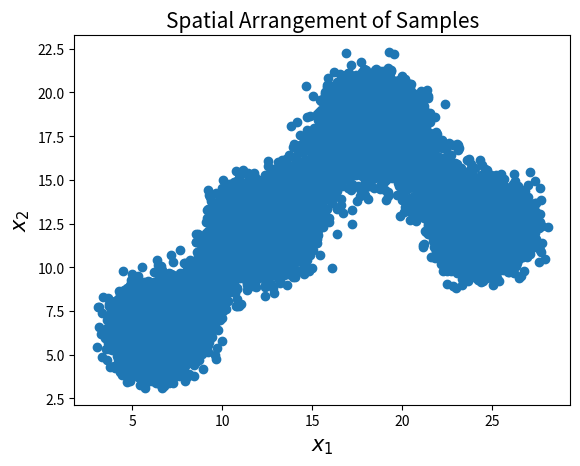
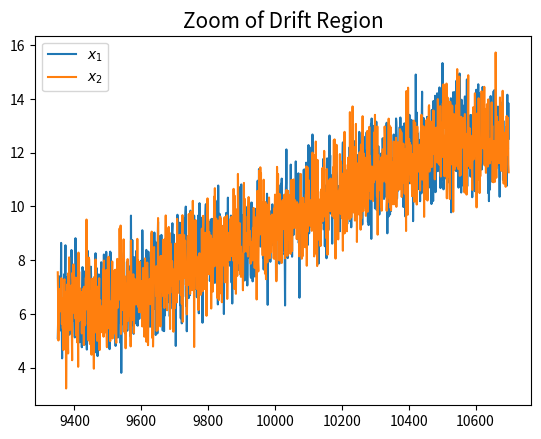
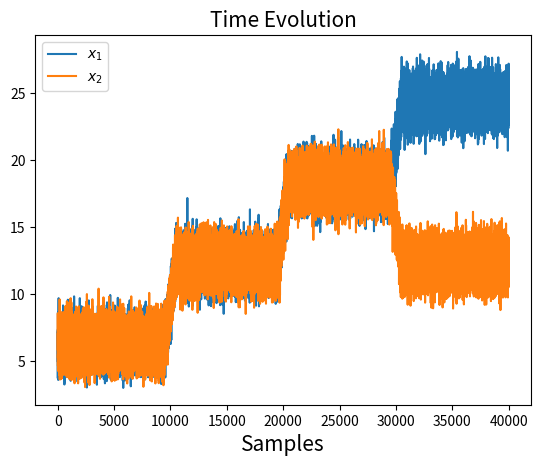

These charts were generated, in order, by the following Python code: (Note: this script raises an exception after producing the figures.)
import matplotlib.pyplot as plt
import numpy as np
import time
import os

def main():


    speed = 0.006
    number_before_drift = 9500
    drift_size = 1000
    number_after_drift = 9000
    insert_noise = False
    n_atributes = 300
    noise_level = 0.005
    noise_percentil = 0.01
    center = np.random.rand(1,n_atributes)
    for it in range(n_atributes):
        center[0,it]=center[0,it]*np.random.rand(1)[0]*20

    Xlist = []
    X1 = np.random.normal(loc=center, scale=1, size=[(np.floor(number_before_drift)), n_atributes])
    X1_noise = np.zeros([number_before_drift,n_atributes])
    for i in range(number_before_drift):
        if(i%(np.floor(number_before_drift/(number_before_drift*noise_percentil))) == 0):
            X1_noise[i] += np.random.normal(loc=0, scale=noise_level, size=n_atributes)
    if(insert_noise):
        X1 = X1 + X1_noise

    X2_noise = np.zeros([drift_size, n_atributes])
    sentido1 = np.random.rand(1,n_atributes)
    sentido1[sentido1 > 0.5] = 1;
    sentido1[sentido1 <= 0.5] = -1;

    for i in range(drift_size):

        Xlist.append(np.random.normal(loc=center+i*speed*sentido1, scale=1, size=[(np.floor(1)), n_atributes]))
        if (i % (np.floor(number_before_drift/(number_before_drift*noise_percentil))) == 0):
            X2_noise[i] += np.random.normal(loc=0, scale=noise_level, size=n_atributes)

    X2 = np.asarray(Xlist)
    X2 = X2.reshape(drift_size,-1)

    if (insert_noise):
        X2 = X2 + X2_noise

    X3 = np.random.normal(loc=center + drift_size * speed*sentido1, scale=1, size=[(np.floor(number_after_drift)), n_atributes])
    X3_noise = np.zeros([number_after_drift, n_atributes])
    for i in range(number_after_drift):
        if (i % (np.floor(number_before_drift/(number_before_drift*noise_percentil))) == 0):
            X3_noise[i] += np.random.normal(loc=0, scale=noise_level, size=n_atributes)
    if (insert_noise):
        X3 = X3 + X3_noise



    #second part insertion

    Xlist = []
    X4_noise = np.zeros([drift_size, n_atributes])
    sentido2 = np.random.rand(1, n_atributes)
    sentido2[sentido1 > 0.5] = 1;
    sentido2[sentido1 <= 0.5] = -1;
    for i in range(drift_size):

        Xlist.append(np.random.normal(loc=center + drift_size * speed * sentido1 + i * speed * sentido2, scale=1, size=[(np.floor(1)), n_atributes]))
        if (i % (np.floor(number_before_drift/(number_before_drift*noise_percentil))) == 0):
            X4_noise[i] += np.random.normal(loc=0, scale=noise_level, size=n_atributes)

    X4 = np.asarray(Xlist)
    X4 = X4.reshape(drift_size, -1)

    if (insert_noise):
        X4 = X4 + X4_noise

    X5 = np.random.normal(loc=center + drift_size * speed * sentido1 + drift_size*speed*sentido2, scale=1,
                          size=[(np.floor(number_after_drift)), n_atributes])
    X5_noise = np.zeros([number_after_drift, n_atributes])
    for i in range(number_after_drift):
        if (i % (np.floor(number_before_drift/(number_before_drift*noise_percentil))) == 0):
            X5_noise[i] += np.random.normal(loc=0, scale=noise_level, size=n_atributes)
    if (insert_noise):
        X5 = X5 + X5_noise

    Xlist = []
    X6_noise = np.zeros([drift_size, n_atributes])

    sentido3 = np.random.rand(1, n_atributes)
    sentido3[sentido3 > 0.5] = 1;
    sentido3[sentido3 <= 0.5] = -1;


    for i in range(drift_size):

        Xlist.append(np.random.normal(loc=center +  drift_size * speed * sentido1 + drift_size * speed * sentido2  + i * speed * sentido3, scale=1,
                                      size=[(np.floor(1)), n_atributes]))
        if (i % (np.floor(number_before_drift/(number_before_drift*noise_percentil))) == 0):
            X6_noise[i] += np.random.normal(loc=0, scale=noise_level, size=n_atributes)

    X6 = np.asarray(Xlist)
    X6 = X6.reshape(drift_size, -1)

    if (insert_noise):
        X6 = X6 + X6_noise

    X7 = np.random.normal(loc=center + drift_size * speed * sentido1 + drift_size * speed * sentido2 + drift_size * speed * sentido3, scale=1,
                          size=[(np.floor(number_after_drift+500)), n_atributes])
    X7_noise = np.zeros([number_after_drift+500, n_atributes])
    for i in range(number_after_drift+500):
        if (i % (np.floor(number_before_drift/(number_before_drift*noise_percentil))) == 0):
            X7_noise[i] += np.random.normal(loc=0, scale=noise_level, size=n_atributes)
    if (insert_noise):
        X7 = X7 + X7_noise


    X_full = np.concatenate([X1, X2, X3, X4, X5, X6, X7])



    fig = plt.figure()


    plt.scatter(X_full[:,0],X_full[:,1])
    plt.xlabel('$x_1$',fontsize=15)
    plt.ylabel('$x_2$',fontsize=15)
    plt.title("Spatial Arrangement of Samples",fontsize=15)
    plt.show()

    x_l = np.zeros(1350)
    for i in range(1350):
        x_l[i] = i+9350

    plt.figure()
    plt.plot(x_l,X_full[9350:10700,0],label = '$x_1$')
    plt.plot(x_l,X_full[9350:10700,1],label = '$x_2$')
    plt.legend()
    plt.title("Zoom of Drift Region",fontsize=15)
    plt.show()

    plt.figure()
    plt.plot(X_full[:, 0],label = '$x_1$')
    plt.plot(X_full[:, 1],label = '$x_2$')
    plt.legend()
    plt.xlabel('Samples',fontsize=15)
    plt.title("Time Evolution",fontsize=15)
    plt.show()

    np.savetxt('./data_03_l15_s06_noise_150f.csv', X_full, delimiter=',')


if __name__ == '__main__':
    main()
